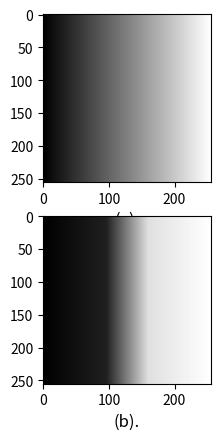

Here is the Python script that generated this plot:
import numpy as np


def piecewise_linear_transform(pData, L):
    """
    :param pData: input pic should be the form of np.array
    :param L: the transformation range parameter
    :return: a new pic after transformation
    """
    def single_op(p):
        if 0 <= p < L*3/8:
            return p/3
        elif L*3/8 <= p < L*5/8:
            return 3*p-L
        elif L*5/8 <= p <= L-1:
            return (p+2*L)/3

    newData = pData.copy()
    x_length, y_length = pData.shape
    for x in range(x_length):
        for y in range(y_length):
            newData[x, y] = single_op(pData[x, y])

    return newData


if __name__ == "__main__":
    import matplotlib.pyplot as plt
    data = np.array([np.arange(96, 156) for _ in range(256)])
    data = np.c_[data, np.array([np.arange(156, 256) for _ in range(256)])]
    data = np.c_[np.array([np.arange(0, 96) for _ in range(256)]), data]
    print(data)
    plt.subplot(211)
    plt.imshow(data, cmap=plt.get_cmap('gray'))
    plt.title("(a).", y=-0.3)
    new_data = piecewise_linear_transform(data, 256)
    plt.subplot(212)
    plt.imshow(new_data, cmap=plt.get_cmap('gray'))
    plt.title("(b).", y=-0.3)
    print(new_data)
    plt.savefig("problem2.png")
    plt.show()



